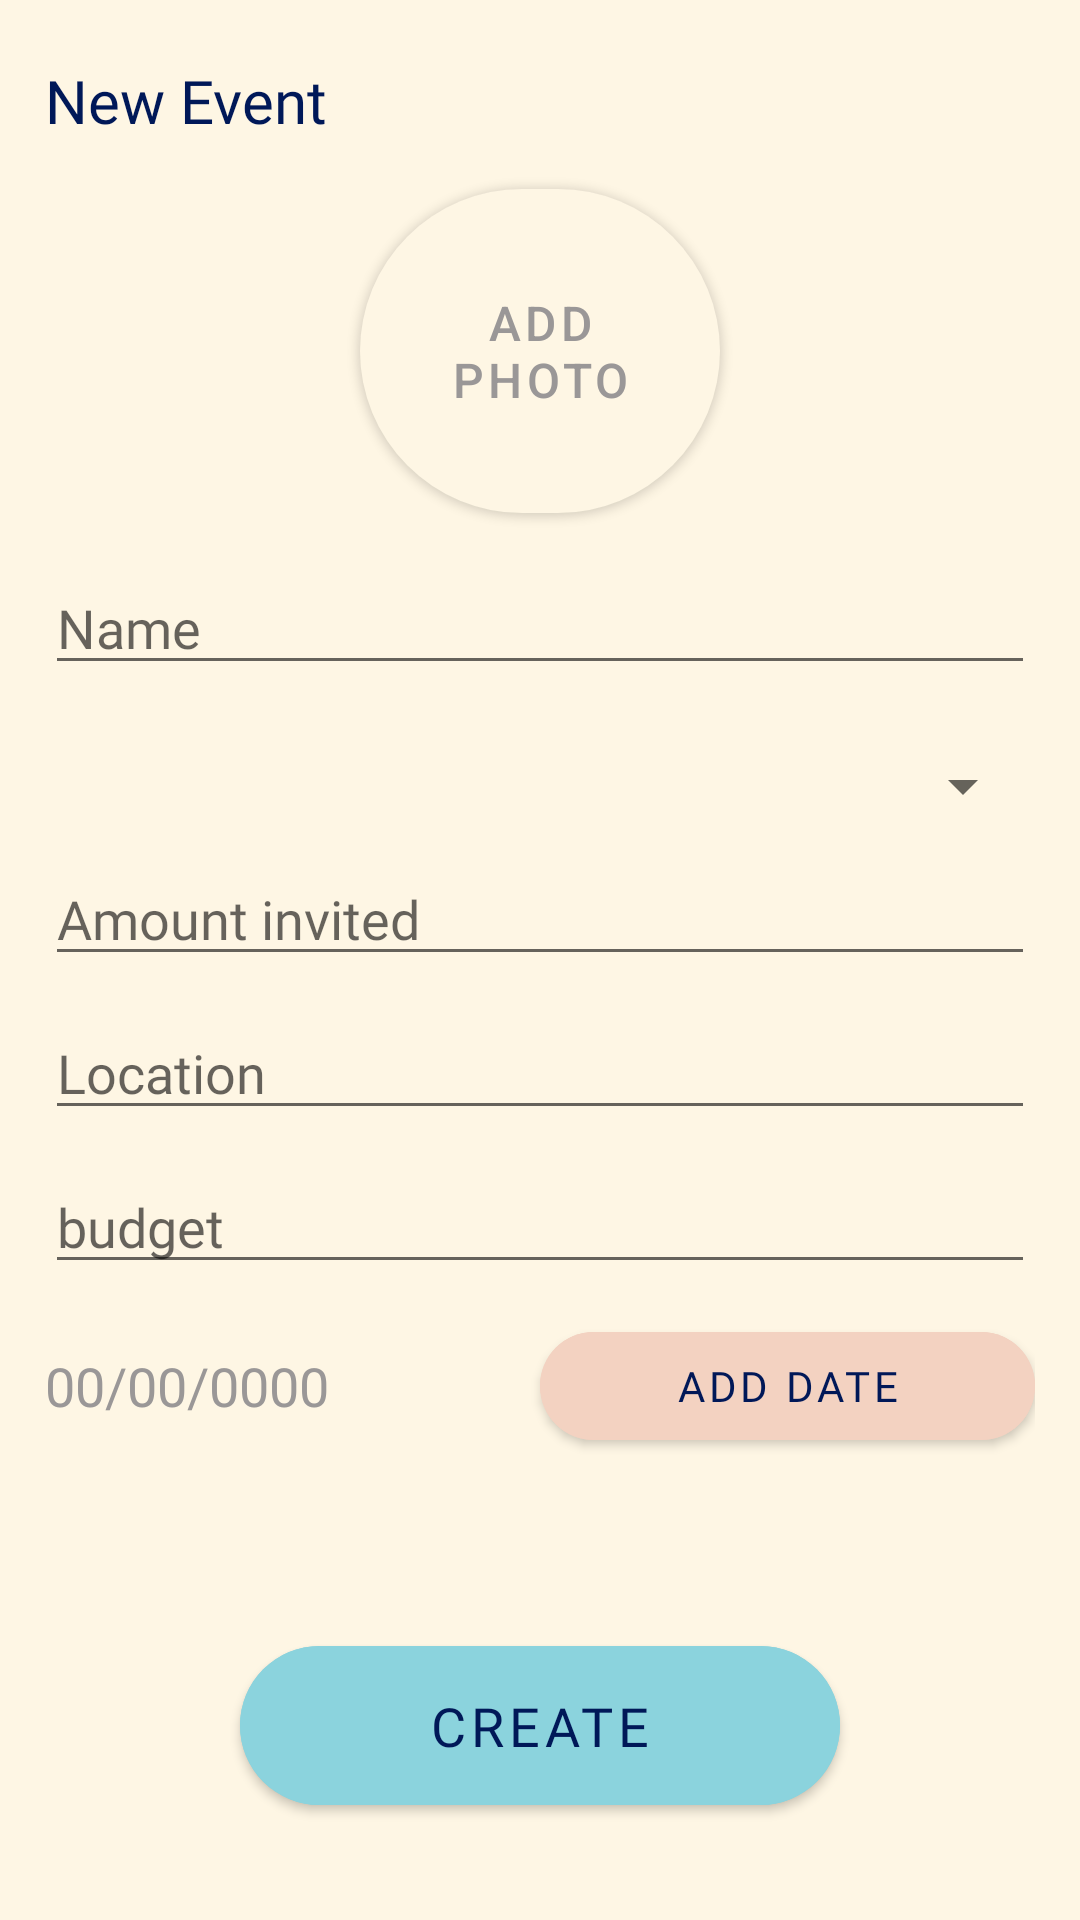

Produce the Android XML layout that renders to this screen, including the resource entries it uses.
<!-- AndroidManifest.xml: application theme Theme.PlanItAll -->
<!-- res/layout/fragment_new_event.xml -->
<?xml version="1.0" encoding="utf-8"?>
<FrameLayout xmlns:android="http://schemas.android.com/apk/res/android"
    xmlns:tools="http://schemas.android.com/tools"
    android:layout_width="match_parent"
    android:layout_height="match_parent"
    xmlns:app="http://schemas.android.com/apk/res-auto"
    tools:context=".fregments.NewEventFragment">

    <RelativeLayout
        android:id="@+id/newEvent_RLY_back"
        android:layout_width="match_parent"
        android:layout_height="match_parent"
        android:background="#FEF6E4"

        >


        <TextView
            android:id="@+id/newEvent_TXT_headline"
            android:layout_width="wrap_content"
            android:layout_height="wrap_content"
            android:text="New Event"
            android:fontFamily="@font/josefinsans_bold"
            android:textSize="20sp"
            android:layout_marginStart="15dp"
            android:layout_marginTop="20dp"
            android:textColor="#001858"
            />

        <LinearLayout

            android:layout_below="@+id/newEvent_TXT_headline"
            android:layout_marginTop="10dp"
            android:layout_marginBottom="5dp"
            android:layout_alignStart="@id/newEvent_TXT_headline"
            android:layout_width="match_parent"
            android:layout_height="wrap_content"
            android:orientation="vertical"
            android:layout_marginEnd="15dp"
            android:gravity="center"
            android:verticalScrollbarPosition="defaultPosition"
            >

            <com.google.android.material.button.MaterialButton
                android:id="@+id/newEvent_BTN_photo"
                android:layout_width="120dp"
                android:layout_height="120dp"
                app:shapeAppearanceOverlay="@style/ShapeAppearance.Material3.Corner.Full"
                app:backgroundTint="#FEF6E4"
                android:text="add photo"
                android:textSize="16sp"
                android:textColor="#9A9797" />

            <EditText
                android:id="@+id/newEvent_ETXT_name"
                android:hint="Name"
                android:layout_width="match_parent"
                android:layout_height="0dp"
                android:layout_weight="2"
                android:textColor="#9A9797"
                android:textSize="18sp"
                android:fontFamily="@font/normal_txt"
                android:layout_marginTop="10dp"
                />
            <TextView
                android:id="@+id/newEvent_TXT_errorName"
                android:text="Enter a valid name"
                android:layout_width="wrap_content"
                android:layout_height="wrap_content"
                android:textColor="#C30606"
                android:textSize="16sp"
                android:visibility="invisible"
                android:layout_gravity="start"
                />

            <androidx.appcompat.widget.AppCompatSpinner
                android:id="@+id/newEvent_SPN_type"
                android:layout_width="match_parent"
                android:layout_height="0dp"
                android:layout_weight="2"
                android:spinnerMode="dropdown"
                tools:listheader="Event Type"

                />

            <EditText
                android:id="@+id/newEvent_ETXT_amount"
                android:hint="Amount invited"
                android:layout_width="match_parent"
                android:layout_height="0dp"
                android:layout_weight="2"
                android:textColor="#9A9797"
                android:textSize="18sp"
                android:fontFamily="@font/normal_txt"
                android:layout_marginTop="10dp"
                android:inputType="number"
                />

            <EditText
                android:id="@+id/newEvent_ETXT_location"
                android:hint="Location"
                android:layout_width="match_parent"
                android:layout_height="0dp"
                android:layout_weight="2"
                android:textColor="#9A9797"
                android:textSize="18sp"
                android:fontFamily="@font/normal_txt"
                android:layout_marginTop="10dp"
                />
            <EditText
                android:id="@+id/newEvent_ETXT_budget"
                android:hint="budget"
                android:layout_width="match_parent"
                android:layout_height="0dp"
                android:layout_weight="2"
                android:textColor="#9A9797"
                android:textSize="18sp"
                android:fontFamily="@font/normal_txt"
                android:layout_marginTop="10dp"
                android:inputType="number"
                />


            <androidx.appcompat.widget.LinearLayoutCompat
                android:layout_width="match_parent"
                android:layout_height="0dp"
                android:layout_weight="3"
                android:orientation="horizontal"
                >
                <TextView
                    android:id="@+id/newEvent_TXT_date"
                    android:text="00/00/0000"
                    android:layout_width="0dp"
                    android:layout_height="match_parent"
                    android:layout_weight="1"
                    android:textColor="#9A9797"
                    android:textSize="18sp"
                    android:fontFamily="@font/normal_txt"
                    android:layout_marginTop="10dp"
                    android:gravity="center_vertical"

                    />




                <com.google.android.material.button.MaterialButton
                    android:id="@+id/newEvent_BTN_date"
                    android:text="add Date"
                    android:backgroundTint="#F3D2C1"
                    android:layout_width="0dp"
                    android:layout_height="match_parent"
                    android:layout_weight="1"
                    android:textColor="#001858"
                    android:textSize="14dp"
                    android:fontFamily="@font/normal_txt"
                    android:layout_marginTop="10dp"
                    app:cornerRadius="39dp"

                    />

            </androidx.appcompat.widget.LinearLayoutCompat>
            <TextView
                android:id="@+id/newEvent_TXT_errorDate"
                android:text="Enter a valid Date"
                android:layout_width="wrap_content"
                android:layout_height="wrap_content"
                android:textColor="#C30606"
                android:textSize="16sp"
                android:layout_marginTop="10dp"
                android:visibility="invisible"
                android:layout_gravity="start"
                />



            <com.google.android.material.button.MaterialButton
                android:id="@+id/newEvent_BTN_create"
                android:layout_width="200dp"
                android:layout_height="65dp"
                android:layout_centerInParent="true"
                android:backgroundTint="#8BD3DD"
                android:layout_marginTop="25dp"
                app:cornerRadius="39dp"
                android:text="create"
                android:textColor="#001858"
                android:fontFamily="@font/josefinsans_medium"
                android:textSize="18sp"
                />



        </LinearLayout>
        <RelativeLayout
            android:id="@+id/newEvent_LAY_datePicker"
            android:layout_width="wrap_content"
            android:layout_height="wrap_content"
            android:layout_marginTop="100dp"
            android:layout_marginStart="50dp"
            android:layout_marginEnd="50dp"
            android:focusable="true"
            android:focusedByDefault="true"
            android:background="#FFFFFF"
            android:layout_centerInParent="true"
            android:visibility="invisible"

            >
            <LinearLayout
                android:layout_width="wrap_content"
                android:layout_height="wrap_content"
                android:orientation="vertical"

                >
                <DatePicker
                    android:id="@+id/date_picker_DP_date_picker"
                    android:layout_width="wrap_content"
                    android:layout_height="wrap_content" />
                <LinearLayout
                    android:layout_width="wrap_content"
                    android:layout_height="wrap_content"
                    android:layout_gravity="end"
                    >
                    <com.google.android.material.button.MaterialButton
                        android:id="@+id/newEvent_BTN_cancel"
                        android:text="cancel"
                        android:backgroundTint="#F3D2C1"
                        android:layout_width="100dp"
                        android:layout_height="40dp"
                        android:textColor="#001858"
                        android:textSize="10sp"
                        android:fontFamily="@font/normal_txt"
                        app:cornerRadius="39dp"
                        android:layout_margin="10dp"

                        />
                    <com.google.android.material.button.MaterialButton
                        android:id="@+id/newEvent_BTN_ok"
                        android:text="ok"
                        android:backgroundTint="#F3D2C1"
                        android:layout_width="100dp"
                        android:layout_height="40dp"
                        android:textColor="#001858"
                        android:textSize="10sp"
                        android:fontFamily="@font/normal_txt"
                        app:cornerRadius="39dp"
                        android:layout_margin="10dp"

                        />
                </LinearLayout>


            </LinearLayout>

        </RelativeLayout>


    </RelativeLayout>

</FrameLayout>
<!-- resources referenced by this layout -->
<resources>
  <style name="Theme.PlanItAll" parent="Theme.MaterialComponents.DayNight.NoActionBar">
          
          <item name="colorPrimary">#8BD3DD</item>
          <item name="colorPrimaryVariant">#F3D2C1</item>
          <item name="colorOnPrimary">#8BD3DD</item>
          
          <item name="colorSecondary">#F3D2C1</item>
          <item name="colorSecondaryVariant">#F582AE</item>
          <item name="colorOnSecondary">#8BD3DD</item>
          
          <item name="android:statusBarColor">?attr/colorPrimaryVariant</item>
          
      </style>
</resources>
